Run: headless pygame with SDL's dummy video driver; simulated clock (each Clock.tick advances the game by its frame time, no real sleeping); random seed 0; keys injected as events and as key.get_pressed() state; mouse plan: one left click at the window centre at the start of phase 2, then a move to the lower-right quarter at the start of phase 3.
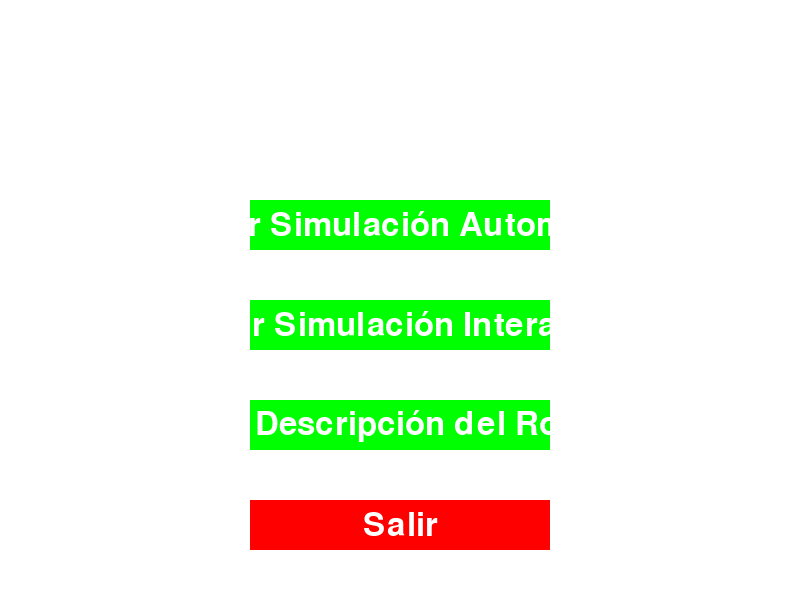
Frame 1 of 4 · flips 1–60 · no input
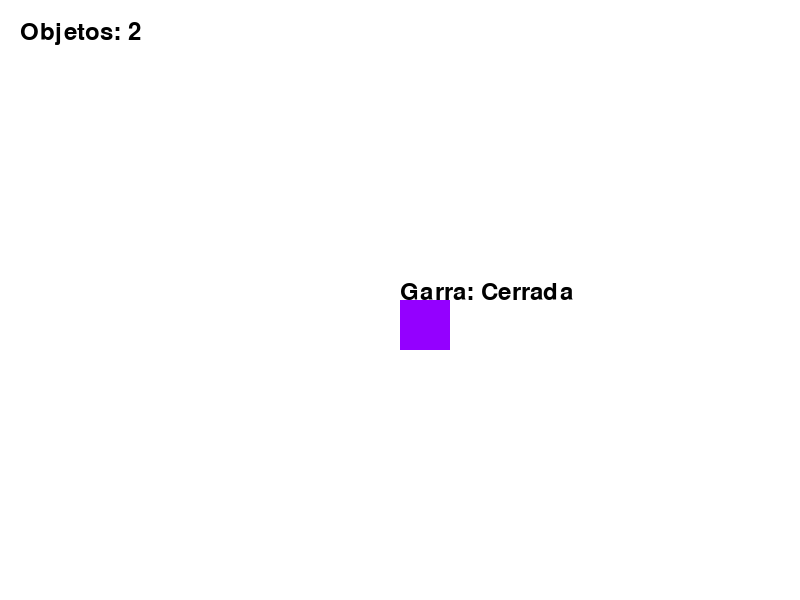
Frame 2 of 4 · flips 61–180 · clicked the window centre · tapped SPACE, RETURN · held RIGHT (→), D
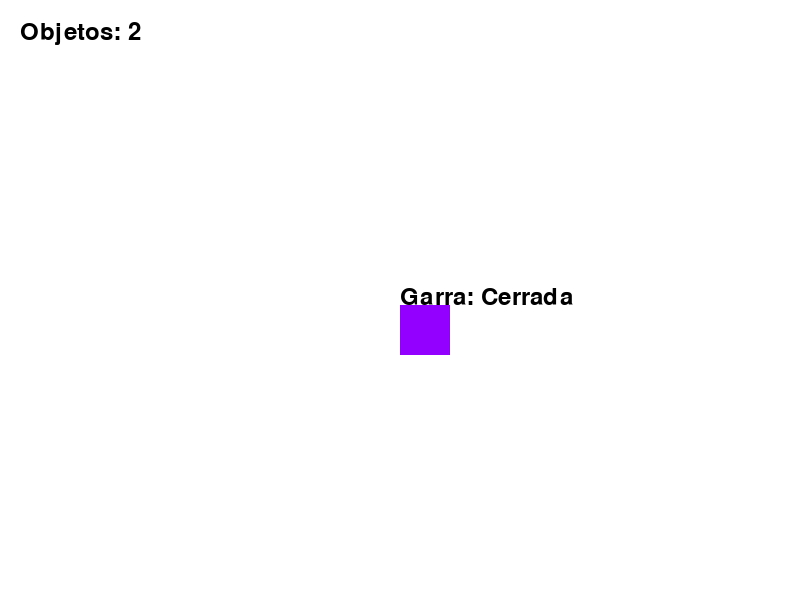
Frame 3 of 4 · flips 181–300 · moved the mouse to the lower-right quarter · held DOWN (↓), S
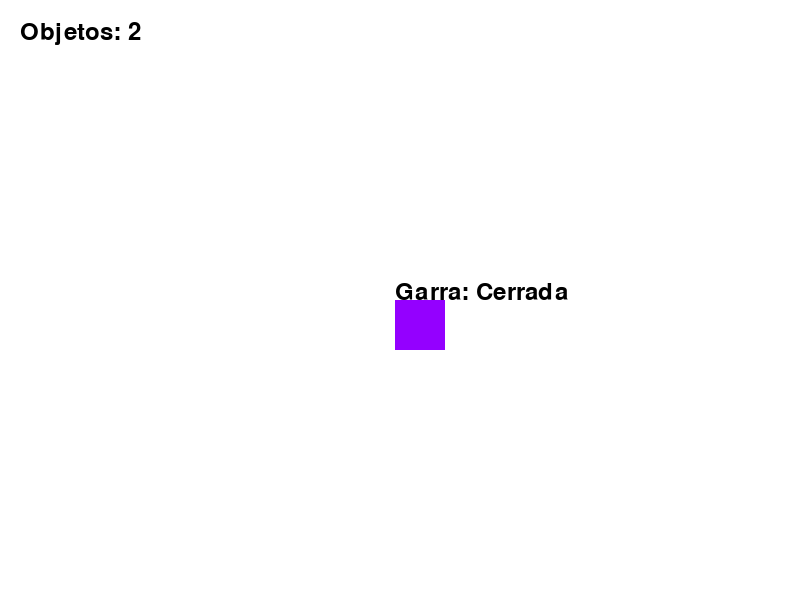
Frame 4 of 4 · flips 301–420 · held LEFT (←), A, UP (↑), W

The pygame program that drew these frames:

import pygame
import time
import sys

# Inicializar Pygame
pygame.init()

# Variables de configuración
screen_width, screen_height = 800, 600
WHITE = (255, 255, 255)
VIOLET = (148, 0, 255)
RED = (255, 0, 0)
GREEN = (0, 255, 0)
GRAY = (200, 200, 200)
BLACK = (0, 0, 0)

# Crear la ventana
screen = pygame.display.set_mode((screen_width, screen_height))
pygame.display.set_caption("Robot Wally")

# Fuente para el mensaje
font = pygame.font.Font(None, 36)
font_big = pygame.font.Font(None, 48)

# Clase Botón
class Button:
    def __init__(self, text, x, y, width, height, color, action=None):
        self.text = text
        self.rect = pygame.Rect(x, y, width, height)
        self.color = color
        self.action = action

    def draw(self):
        pygame.draw.rect(screen, self.color, self.rect)
        text_surface = font_big.render(self.text, True, WHITE)
        text_rect = text_surface.get_rect(center=self.rect.center)
        screen.blit(text_surface, text_rect)

    def is_clicked(self, pos):
        return self.rect.collidepoint(pos)

# Función para mostrar la descripción del robot
def show_robot_description():
    description_running = True
    while description_running:
        for event in pygame.event.get():
            if event.type == pygame.QUIT:
                pygame.quit()
                sys.exit()
            if event.type == pygame.KEYDOWN and event.key == pygame.K_ESCAPE:
                description_running = False  # Volver al menú principal

        screen.fill(WHITE)

        # Mostrar información sobre el robot
        title_text = font_big.render("Descripción del Robot Wally", True, BLACK)
        control_text = font.render("Controles:", True, BLACK)
        control_info_text1 = font.render("Flechas: Moverse", True, BLACK)
        control_info_text2 = font.render("Espacio: Abrir/Cerrar Garra", True, BLACK)
        qualities_text = font.render("Cualidades:", True, BLACK)
        qualities_info_text_1 = font.render("1. Autónomo", True, BLACK)
        qualities_info_text_2 = font.render("2. Recolector de Basura", True, BLACK)
        qualities_info_text_3 = font.render("3. Detección de Humanos", True, BLACK)
        items_text = font.render("Objetos que puede recoger:", True, BLACK)
        items_info_text = font.render("Plástico, Metal, Vidrio, Papel, Cartón", True, BLACK)
        not_items_text = font.render("Objetos que NO recoge:", True, BLACK)
        not_items_info_text = font.render("Humanos, Animales", True, BLACK)
        return_text = font.render("Presiona ESC para volver", True, RED)

        # Dibujar texto en pantalla
        screen.blit(title_text, (150, 50))
        screen.blit(control_text, (50, 150))
        screen.blit(control_info_text1, (50, 190))
        screen.blit(control_info_text2, (50, 230))
        screen.blit(qualities_text, (50, 270))
        screen.blit(qualities_info_text_1, (50, 310))
        screen.blit(qualities_info_text_2, (50, 350))
        screen.blit(qualities_info_text_3, (50, 390))
        screen.blit(items_text, (50, 430))
        screen.blit(items_info_text, (50, 470))
        screen.blit(not_items_text, (50, 510))
        screen.blit(not_items_info_text, (50, 550))
        screen.blit(return_text, (50, 590))

        pygame.display.update()

# Clase Robot
class Robot:
    def __init__(self):
        self.x = 50
        self.y = 50
        self.item_picked = None  # Almacena el ítem recogido
        self.collected_items = []  # Lista de objetos recogidos
        self.message = ""  # Mensaje actual en pantalla
        self.speed = 1  # Velocidad de movimiento

    def move_towards(self, target_x, target_y):
        if self.x < target_x:
            self.x += self.speed
        elif self.x > target_x:
            self.x -= self.speed

        if self.y < target_y:
            self.y += self.speed
        elif self.y > target_y:
            self.y -= self.speed

    def pick_item(self, item):
        item.recogido = True
        self.item_picked = item
        self.collected_items.append(item.tipo)  # Agrega el ítem a la lista de recogidos
        self.message = f"Recogido: {item.tipo}"

    def drop_item(self):
        if self.item_picked:
            dropped_item = self.item_picked.tipo
            self.message = f"Objeto Soltado: {dropped_item}"
            self.item_picked = None

    def draw(self):
        pygame.draw.rect(screen, VIOLET, (self.x, self.y, 50, 50))

# Clase Item
class Item:
    def __init__(self, x, y, tipo):
        self.x = x
        self.y = y
        self.tipo = tipo
        self.recogido = False

    def draw(self):
        if not self.recogido:
            pygame.draw.rect(screen, RED, (self.x, self.y, 20, 20))

# Clase Container
class Container:
    def __init__(self, x, y):
        self.x = x
        self.y = y

    def draw(self):
        pygame.draw.rect(screen, GREEN, (self.x, self.y, 50, 50))

# Función de la simulación automática (video)
def run_video_simulation():
    robot = Robot()
    items = [
        Item(100, 100, "Botella plástica"),
        Item(200, 200, "Lata"),
        Item(300, 300, "Recipiente plástico"),
        Item(400, 100, "Papel"),
        Item(500, 150, "Vidrio")
    ]
    containers = [
        Container(500, 100),
        Container(600, 200),
        Container(700, 300),
    ]

    # Bucle de simulación
    running_sim = True
    while running_sim:
        for event in pygame.event.get():
            if event.type == pygame.QUIT:
                pygame.quit()
                sys.exit()
            if event.type == pygame.KEYDOWN and event.key == pygame.K_ESCAPE:
                running_sim = False  # Salir de la simulación

        # Borrar pantalla
        screen.fill(WHITE)

        # Movimiento del robot
        if robot.item_picked is None:
            target_item = next((item for item in items if not item.recogido), None)
            if target_item:
                if abs(robot.x - target_item.x) > 25 or abs(robot.y - target_item.y) > 25:
                    robot.move_towards(target_item.x, target_item.y)
                else:
                    robot.pick_item(target_item)
                    time.sleep(1)  # Simula el tiempo de recogida
        else:
            target_container = next((container for container in containers), None)
            if target_container:
                if abs(robot.x - target_container.x) > 25 or abs(robot.y - target_container.y) > 25:
                    robot.move_towards(target_container.x, target_container.y)
                else:
                    robot.drop_item()
                    time.sleep(1)  # Simula el tiempo de dejar el ítem

        # Dibujar ítems, contenedores y el robot
        for item in items:
            item.draw()
        for container in containers:
            container.draw()
        robot.draw()

        # Mostrar mensajes sobre los ítems recogidos y estado actual
        if robot.message:
            texto = font.render(robot.message, True, BLACK)
            screen.blit(texto, (20, 20))

        # Mostrar cuántos objetos quedan por recoger
        remaining_items = [item for item in items if not item.recogido]
        remaining_text = font.render(f"Objetos Restantes: {len(remaining_items)}", True, BLACK)
        screen.blit(remaining_text, (20, 60))

        # Mostrar qué objetos ha recogido el robot
        collected_text = font.render(f"Objetos Recogidos: {', '.join(robot.collected_items)}", True, BLACK)
        screen.blit(collected_text, (20, 100))

        # Mostrar coordenadas del robot
        coords_text = font.render(f"Coordenadas: X={robot.x}, Y={robot.y}", True, BLACK)
        screen.blit(coords_text, (20, 140))

        # Actualizar pantalla
        pygame.display.flip()

        # Controlar la velocidad de fotogramas
        pygame.time.Clock().tick(60)

# Clase Robot para simulación interactiva
class RobotActivity:
    def __init__(self):
        self.x = screen_width // 2
        self.y = screen_height // 2
        self.velocidad = 5
        self.claw_open = False
        self.items = [Item(100, 100, "Botella plástica"), Item(200, 200, "Lata")]
        self.collected_items = []

    def move(self, dx, dy):
        self.x += dx
        self.y += dy

    def toggle_claw(self):
        self.claw_open = not self.claw_open

    def draw(self):
        pygame.draw.rect(screen, VIOLET, (self.x, self.y, 50, 50))  # Robot
        claw_text = "Abierta" if self.claw_open else "Cerrada"
        claw_info = font.render(f"Garra: {claw_text}", True, BLACK)
        screen.blit(claw_info, (self.x, self.y - 20))

# Función principal
def main_menu():
    buttons = [
        Button("Iniciar Simulación Automática", 250, 200, 300, 50, GREEN, run_video_simulation),
        Button("Iniciar Simulación Interactiva", 250, 300, 300, 50, GREEN, interactive_simulation),
        Button("Ver Descripción del Robot", 250, 400, 300, 50, GREEN, show_robot_description),
        Button("Salir", 250, 500, 300, 50, RED, pygame.quit),
    ]

    while True:
        for event in pygame.event.get():
            if event.type == pygame.QUIT:
                pygame.quit()
                sys.exit()
            if event.type == pygame.MOUSEBUTTONDOWN:
                for button in buttons:
                    if button.is_clicked(event.pos):
                        if button.action:
                            button.action()  # Ejecutar la acción del botón

        screen.fill(WHITE)
        for button in buttons:
            button.draw()

        pygame.display.update()

# Simulación interactiva
def interactive_simulation():
    robot = RobotActivity()

    while True:
        for event in pygame.event.get():
            if event.type == pygame.QUIT:
                pygame.quit()
                sys.exit()

            if event.type == pygame.KEYDOWN:
                if event.key == pygame.K_LEFT:
                    robot.move(-robot.velocidad, 0)
                if event.key == pygame.K_RIGHT:
                    robot.move(robot.velocidad, 0)
                if event.key == pygame.K_UP:
                    robot.move(0, -robot.velocidad)
                if event.key == pygame.K_DOWN:
                    robot.move(0, robot.velocidad)
                if event.key == pygame.K_SPACE:
                    robot.toggle_claw()

        screen.fill(WHITE)
        robot.draw()
        
        # Mostrar información adicional
        remaining_text = font.render(f"Objetos: {len(robot.items)}", True, BLACK)
        screen.blit(remaining_text, (20, 20))

        pygame.display.update()
        pygame.time.Clock().tick(60)

# Iniciar el menú principal
main_menu()
